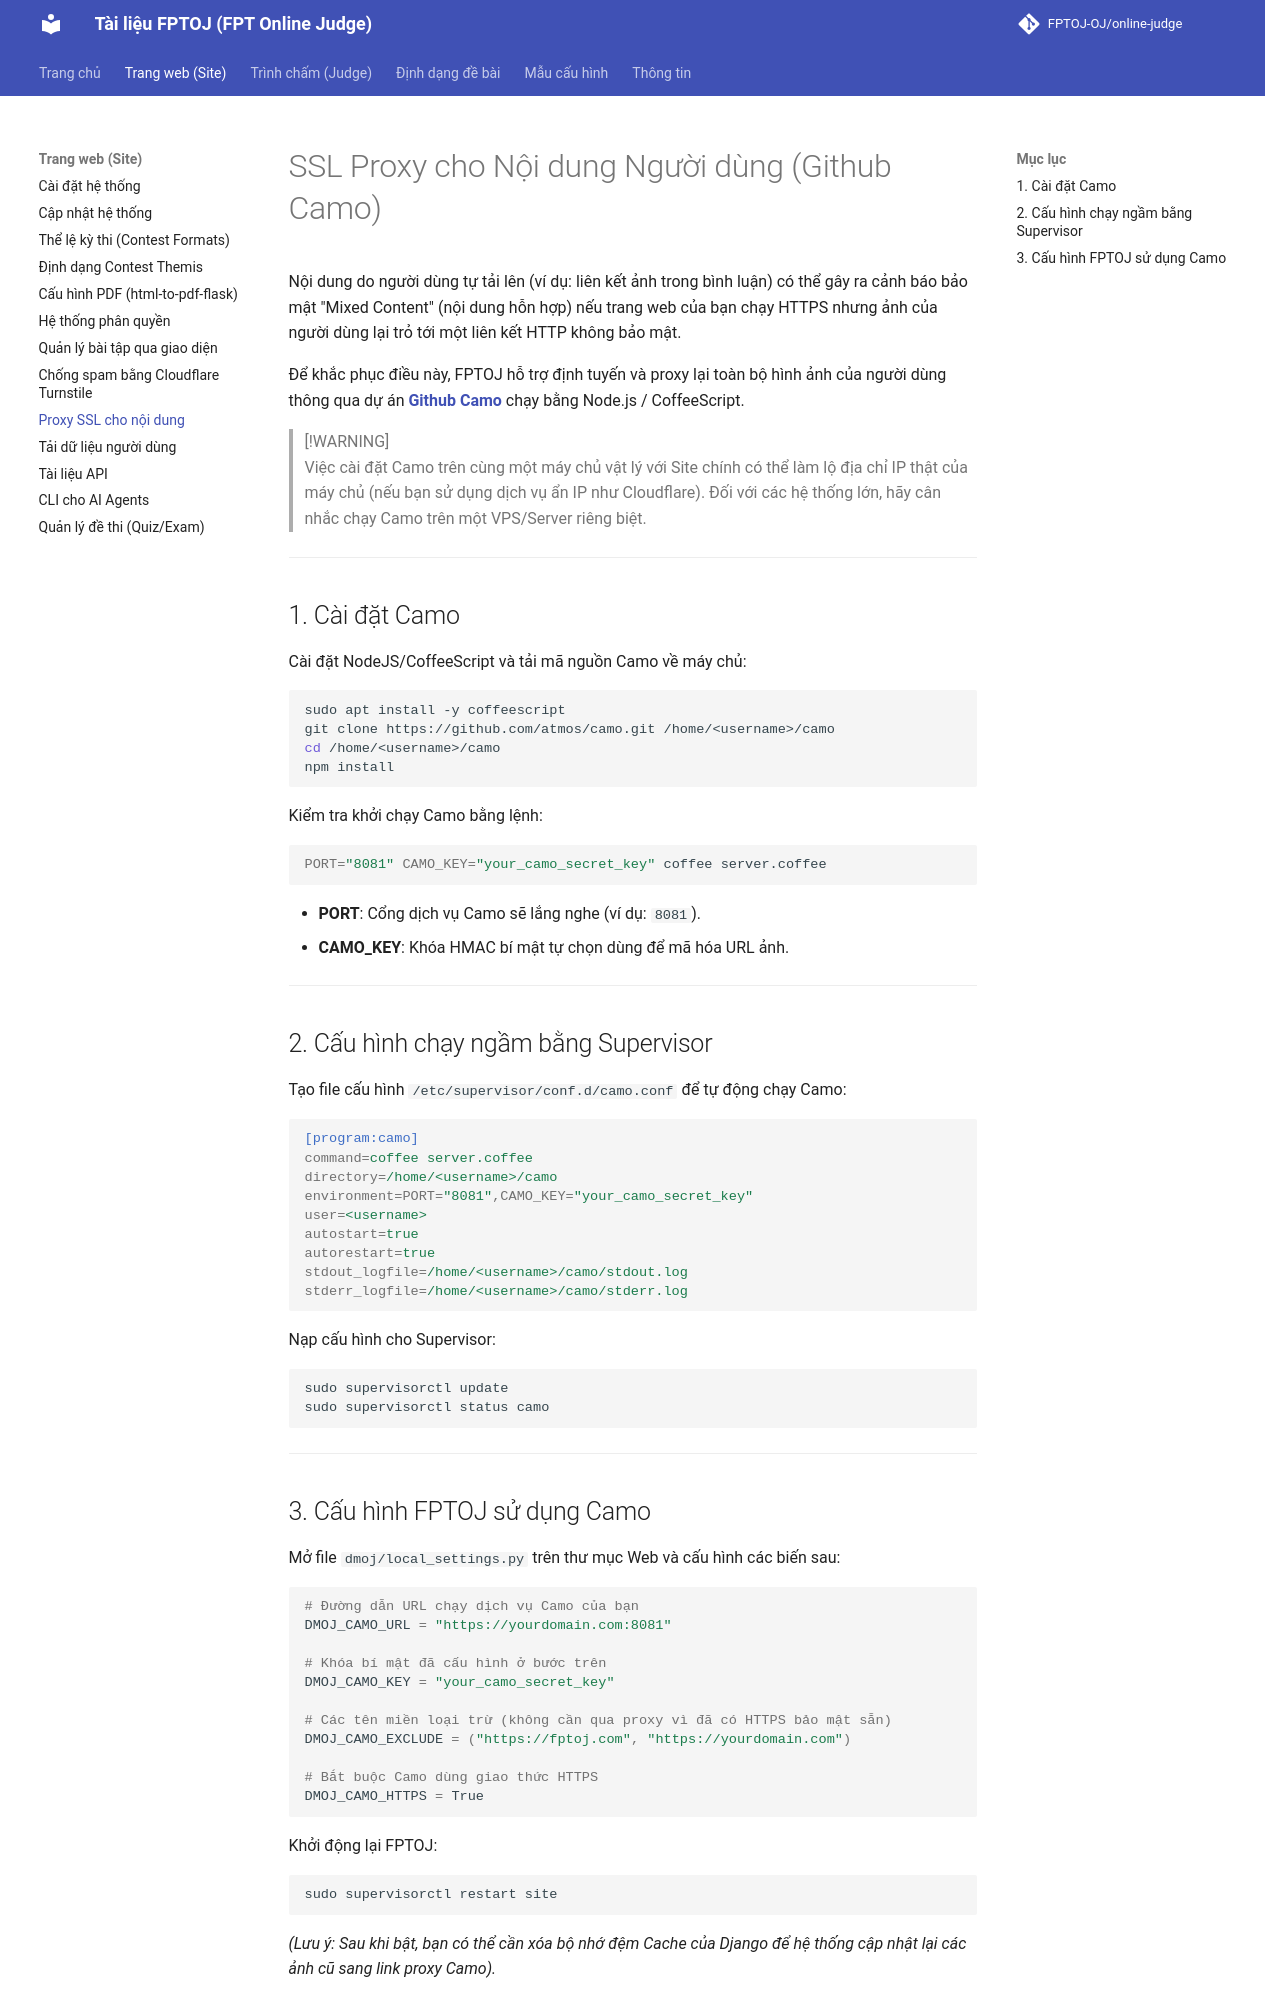

repository: FPTOJ-OJ/docs · page: site/ssl_content_proxy/index.html · generator: mkdocs

# SSL Proxy cho Nội dung Người dùng (Github Camo)

Nội dung do người dùng tự tải lên (ví dụ: liên kết ảnh trong bình luận) có thể gây ra cảnh báo bảo mật "Mixed Content" (nội dung hỗn hợp) nếu trang web của bạn chạy HTTPS nhưng ảnh của người dùng lại trỏ tới một liên kết HTTP không bảo mật.

Để khắc phục điều này, FPTOJ hỗ trợ định tuyến và proxy lại toàn bộ hình ảnh của người dùng thông qua dự án **[Github Camo](https://github.com/atmos/camo)** chạy bằng Node.js / CoffeeScript.

> [!WARNING]  
> Việc cài đặt Camo trên cùng một máy chủ vật lý với Site chính có thể làm lộ địa chỉ IP thật của máy chủ (nếu bạn sử dụng dịch vụ ẩn IP như Cloudflare). Đối với các hệ thống lớn, hãy cân nhắc chạy Camo trên một VPS/Server riêng biệt.

---

## 1. Cài đặt Camo

Cài đặt NodeJS/CoffeeScript và tải mã nguồn Camo về máy chủ:

```bash
sudo apt install -y coffeescript
git clone https://github.com/atmos/camo.git /home/<username>/camo
cd /home/<username>/camo
npm install
```

Kiểm tra khởi chạy Camo bằng lệnh:

```bash
PORT="8081" CAMO_KEY="your_camo_secret_key" coffee server.coffee
```

- **PORT**: Cổng dịch vụ Camo sẽ lắng nghe (ví dụ: `8081`).
- **CAMO_KEY**: Khóa HMAC bí mật tự chọn dùng để mã hóa URL ảnh.

---

## 2. Cấu hình chạy ngầm bằng Supervisor

Tạo file cấu hình `/etc/supervisor/conf.d/camo.conf` để tự động chạy Camo:

```ini
[program:camo]
command=coffee server.coffee
directory=/home/<username>/camo
environment=PORT="8081",CAMO_KEY="your_camo_secret_key"
user=<username>
autostart=true
autorestart=true
stdout_logfile=/home/<username>/camo/stdout.log
stderr_logfile=/home/<username>/camo/stderr.log
```

Nạp cấu hình cho Supervisor:
```bash
sudo supervisorctl update
sudo supervisorctl status camo
```

---
